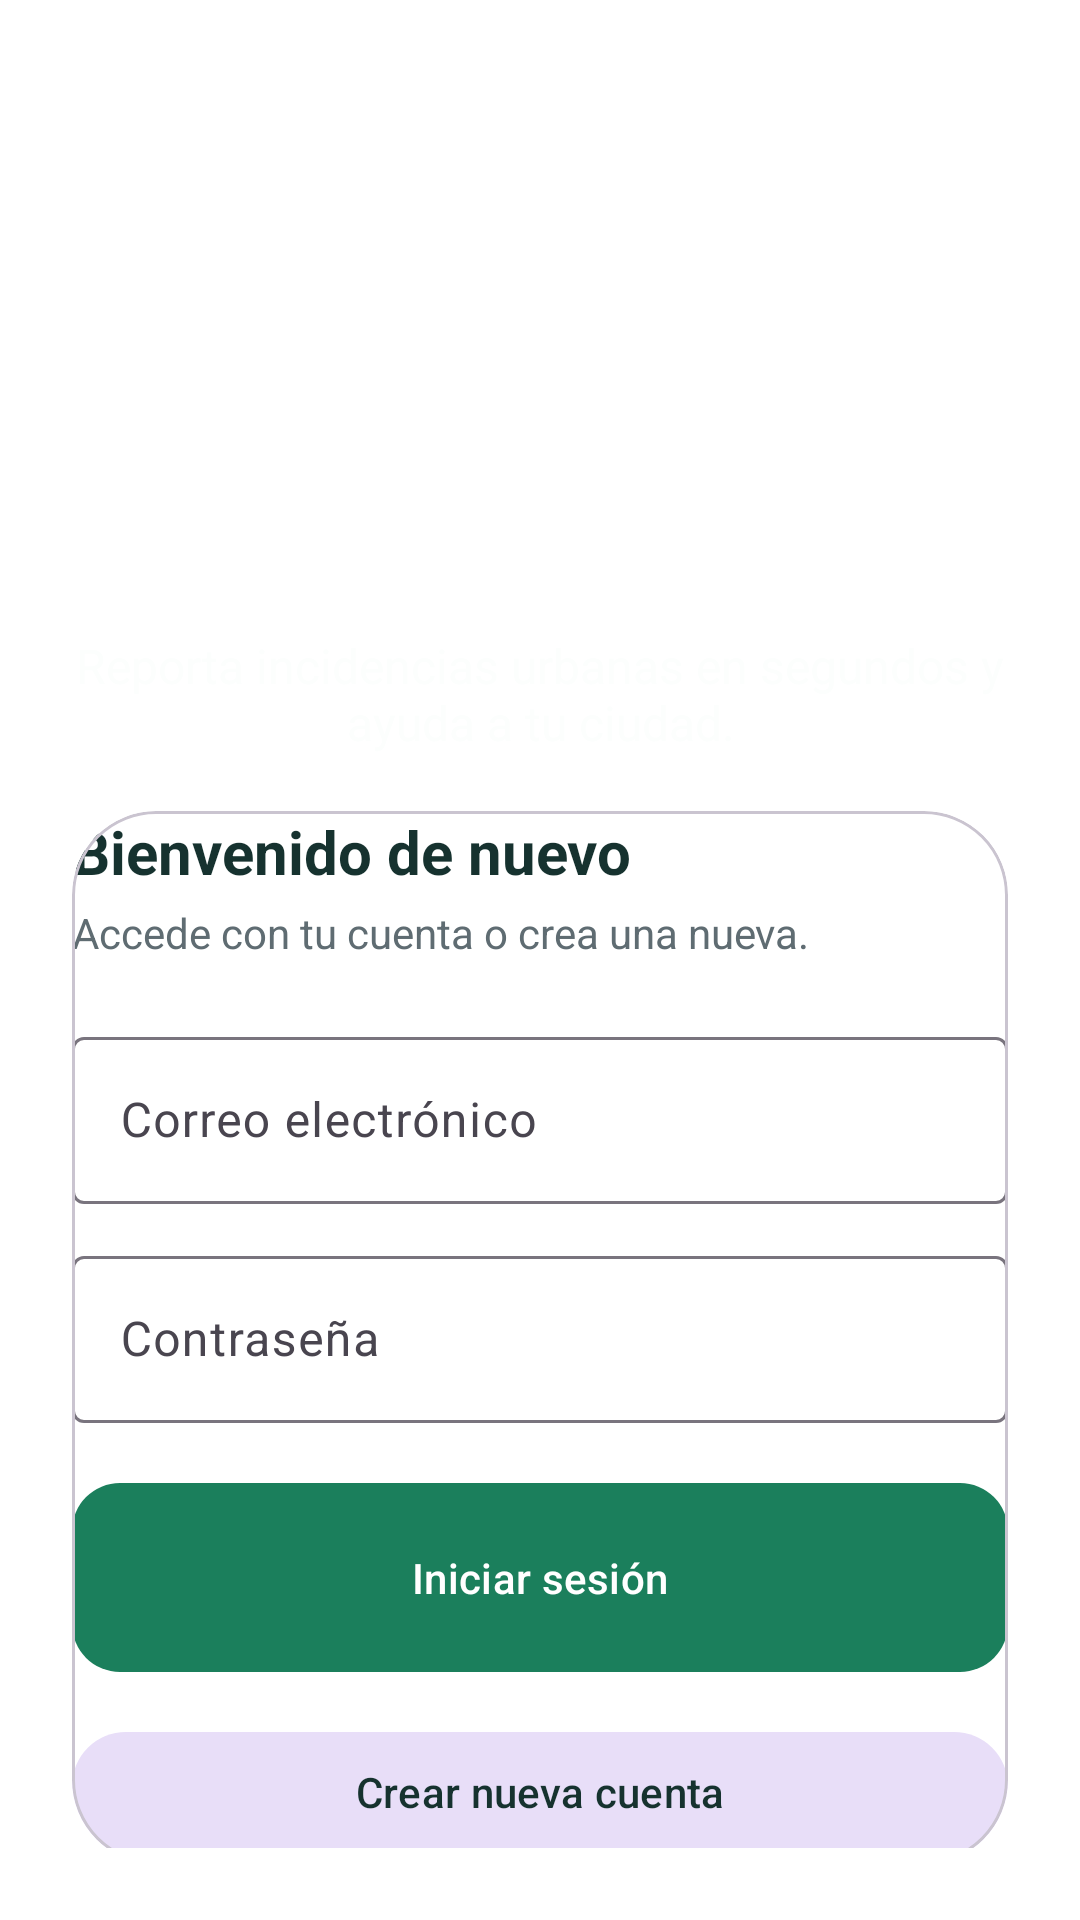

This screen was rendered from an Android layout file. Write that file and the resources it references.
<!-- AndroidManifest.xml: application theme Theme.Ecocity -->
<!-- res/layout/activity_main.xml -->
<?xml version="1.0" encoding="utf-8"?>
<androidx.constraintlayout.widget.ConstraintLayout xmlns:android="http://schemas.android.com/apk/res/android"
    xmlns:app="http://schemas.android.com/apk/res-auto"
    xmlns:tools="http://schemas.android.com/tools"
    android:layout_width="match_parent"
    android:layout_height="match_parent"
    android:padding="24dp"
    android:background="@drawable/bg_app_gradient"
    tools:context=".MainActivity">

    <ImageView
        android:id="@+id/logo_image"
        android:layout_width="120dp"
        android:layout_height="120dp"
        android:src="@mipmap/ic_launcher_round"
        android:contentDescription="@string/app_name"
        android:background="@drawable/bg_card"
        android:outlineProvider="background"
        android:clipToOutline="true"
        android:padding="24dp"
        android:scaleType="centerInside"
        android:elevation="6dp"
        app:layout_constraintTop_toTopOf="parent"
        app:layout_constraintStart_toStartOf="parent"
        app:layout_constraintEnd_toEndOf="parent" />

    <TextView
        android:id="@+id/title_text"
        android:layout_width="wrap_content"
        android:layout_height="wrap_content"
        android:text="EcoCity"
        android:textColor="@color/white"
        android:textSize="32sp"
        android:textStyle="bold"
        android:letterSpacing="0.05"
        android:layout_marginTop="16dp"
        app:layout_constraintTop_toBottomOf="@id/logo_image"
        app:layout_constraintStart_toStartOf="parent"
        app:layout_constraintEnd_toEndOf="parent" />

    <TextView
        android:id="@+id/subtitle_text"
        android:layout_width="0dp"
        android:layout_height="wrap_content"
        android:text="Reporta incidencias urbanas en segundos y ayuda a tu ciudad."
        android:textColor="@color/eco_card"
        android:textSize="16sp"
        android:gravity="center"
        android:layout_marginTop="8dp"
        app:layout_constraintTop_toBottomOf="@id/title_text"
        app:layout_constraintStart_toStartOf="parent"
        app:layout_constraintEnd_toEndOf="parent" />

    <com.google.android.material.card.MaterialCardView
        android:id="@+id/login_card"
        android:layout_width="0dp"
        android:layout_height="wrap_content"
        android:layout_marginTop="24dp"
        app:cardCornerRadius="28dp"
        app:cardElevation="0dp"
        app:cardUseCompatPadding="false"
        app:cardBackgroundColor="@color/eco_card_overlay"
        app:layout_constraintTop_toBottomOf="@id/subtitle_text"
        app:layout_constraintStart_toStartOf="parent"
        app:layout_constraintEnd_toEndOf="parent"
        app:layout_constraintBottom_toBottomOf="parent">

        <LinearLayout
            android:layout_width="match_parent"
            android:layout_height="wrap_content"
            android:orientation="vertical">

            <TextView
                android:id="@+id/login_title"
                android:layout_width="wrap_content"
                android:layout_height="wrap_content"
                android:text="Bienvenido de nuevo"
                android:textColor="@color/eco_text_primary"
                android:textSize="20sp"
                android:textStyle="bold" />

            <TextView
                android:id="@+id/login_description"
                android:layout_width="wrap_content"
                android:layout_height="wrap_content"
                android:text="Accede con tu cuenta o crea una nueva."
                android:textColor="@color/eco_text_secondary"
                android:layout_marginTop="4dp" />

            <com.google.android.material.textfield.TextInputLayout
                android:layout_width="match_parent"
                android:layout_height="wrap_content"
                android:layout_marginTop="20dp"
                style="@style/Widget.Material3.TextInputLayout.OutlinedBox"
                android:hint="Correo electrónico">

                <com.google.android.material.textfield.TextInputEditText
                    android:id="@+id/email"
                    android:layout_width="match_parent"
                    android:layout_height="wrap_content"
                    android:inputType="textEmailAddress" />
            </com.google.android.material.textfield.TextInputLayout>

            <com.google.android.material.textfield.TextInputLayout
                android:layout_width="match_parent"
                android:layout_height="wrap_content"
                android:layout_marginTop="12dp"
                style="@style/Widget.Material3.TextInputLayout.OutlinedBox"
                android:hint="Contraseña">

                <com.google.android.material.textfield.TextInputEditText
                    android:id="@+id/password"
                    android:layout_width="match_parent"
                    android:layout_height="wrap_content"
                    android:inputType="textPassword" />
            </com.google.android.material.textfield.TextInputLayout>

            <com.google.android.material.button.MaterialButton
                android:id="@+id/login_button"
                android:layout_width="match_parent"
                android:layout_height="wrap_content"
                android:layout_marginTop="20dp"
                android:text="Iniciar sesión"
                android:textAllCaps="false"
                android:textColor="@color/white"
                android:fontFamily="sans-serif-medium"
                app:cornerRadius="18dp"
                android:insetTop="16dp"
                android:insetBottom="16dp"
                android:insetLeft="0dp"
                android:insetRight="0dp"
                android:background="@drawable/bg_primary_button" />

            <com.google.android.material.button.MaterialButton
                android:id="@+id/register_button"
                android:layout_width="match_parent"
                android:layout_height="wrap_content"
                android:layout_marginTop="16dp"
                android:text="Crear nueva cuenta"
                android:textAllCaps="false"
                app:cornerRadius="18dp"
                android:textColor="@color/eco_text_primary"
                style="@style/Widget.Material3.Button.TonalButton" />
        </LinearLayout>
    </com.google.android.material.card.MaterialCardView>
</androidx.constraintlayout.widget.ConstraintLayout>
<!-- resources referenced by this layout -->
<resources>
  <color name="eco_card">#FCFEFD</color>
  <color name="eco_card_overlay">#CCFFFFFF</color>
  <color name="eco_text_primary">#16322F</color>
  <color name="eco_text_secondary">#5F6C72</color>
  <color name="white">#FFFFFFFF</color>
  <!-- drawable bg_app_gradient (drawable) -->
  <?xml version="1.0" encoding="utf-8"?>
  <gradient xmlns:android="http://schemas.android.com/apk/res/android"
      android:type="linear"
      android:angle="135"
      android:startColor="@color/eco_primary_dark"
      android:centerColor="@color/eco_primary"
      android:endColor="@color/eco_secondary" />
  <!-- drawable bg_card (drawable) -->
  <?xml version="1.0" encoding="utf-8"?>
  <shape xmlns:android="http://schemas.android.com/apk/res/android">
      <solid android:color="@color/eco_card_overlay" />
      <corners android:radius="24dp" />
      <padding
          android:left="20dp"
          android:top="20dp"
          android:right="20dp"
          android:bottom="24dp" />
      <stroke
          android:width="1dp"
          android:color="#1FFFFFFF" />
  </shape>
  <!-- drawable bg_primary_button (drawable) -->
  <?xml version="1.0" encoding="utf-8"?>
  <ripple xmlns:android="http://schemas.android.com/apk/res/android"
      android:color="@color/eco_accent">
      <item>
          <shape android:shape="rectangle">
              <corners android:radius="16dp" />
              <gradient
                  android:type="linear"
                  android:angle="90"
                  android:startColor="@color/eco_primary"
                  android:endColor="@color/eco_primary_dark" />
          </shape>
      </item>
  </ripple>
  <string name="app_name">ecocity</string>
  <style name="Theme.Ecocity" parent="Base.Theme.Ecocity" />
  <color name="eco_primary_dark">#12503B</color>
  <color name="eco_primary">#1B7F5C</color>
  <color name="eco_secondary">#2ED1A2</color>
  <color name="eco_accent">#F4B942</color>
  <style name="Base.Theme.Ecocity" parent="Theme.Material3.DayNight.NoActionBar">
          <item name="colorPrimary">@color/eco_primary</item>
          <item name="colorPrimaryVariant">@color/eco_primary_dark</item>
          <item name="colorSecondary">@color/eco_secondary</item>
          <item name="colorTertiary">@color/eco_accent</item>
          <item name="android:statusBarColor">@color/eco_primary_dark</item>
          <item name="android:navigationBarColor">@color/eco_primary_dark</item>
          <item name="android:windowLightStatusBar">false</item>
          <item name="android:windowBackground">@drawable/bg_app_gradient</item>
          <item name="android:textColor">@color/eco_text_primary</item>
          <item name="android:colorBackground">@color/eco_background</item>
      </style>
  <color name="eco_background">#F2F8F5</color>
</resources>
